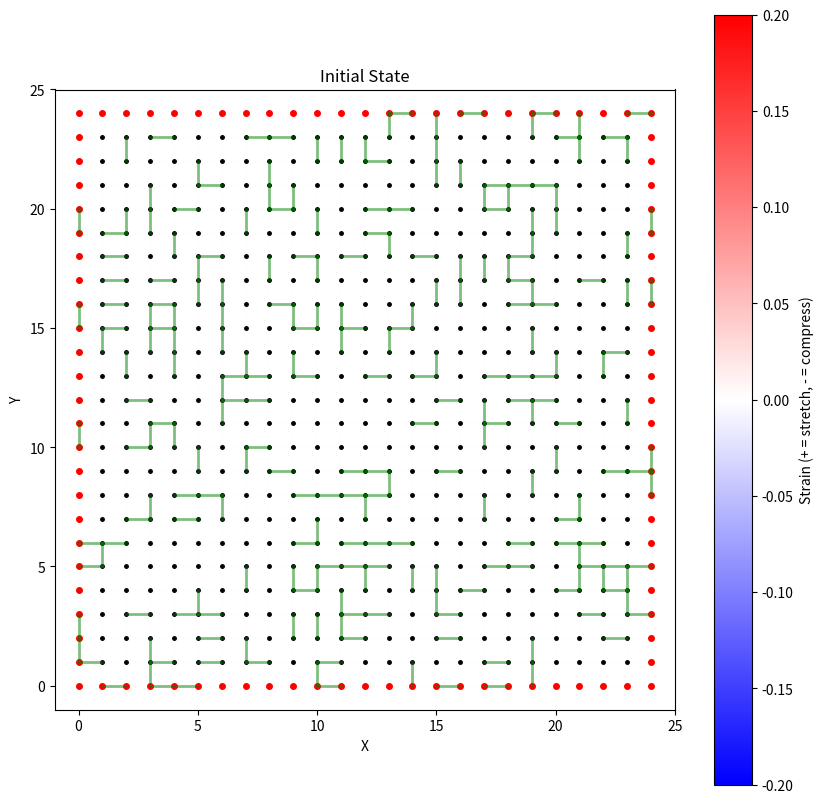
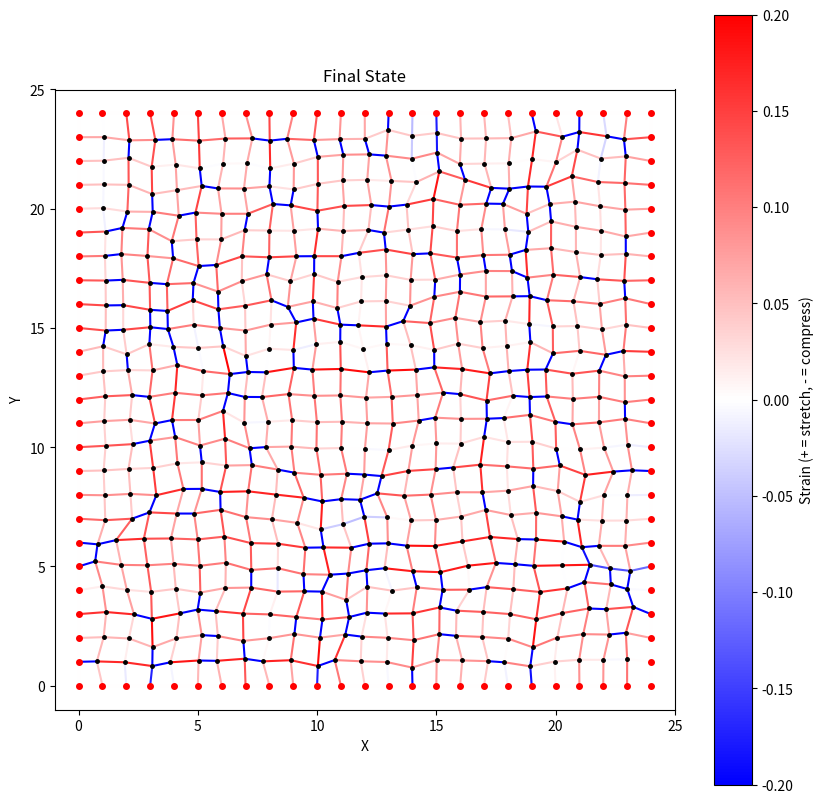

These charts were generated, in order, by the following Python code:
import random
import numpy as np 
import matplotlib.pyplot as plt
from matplotlib.collections import LineCollection
from matplotlib.colors import LinearSegmentedColormap

class GridClothSimulator:
    def __init__(self, rows=10, cols=10, spacing=1.0, sub_iterations=10, apply_redistribution=False):
        """
        Initialize a 2D grid cloth simulator.
        
        Args:
            rows (int): Number of rows in the grid
            cols (int): Number of columns in the grid
            spacing (float): Initial spacing between vertices
        """
        self.rows = rows
        self.cols = cols
        self.spacing = spacing
        self.sub_iterations = sub_iterations
        self.apply_redistribution = apply_redistribution
        
        # Initialize grid vertices
        x = np.linspace(0, (cols-1)*spacing, cols)
        y = np.linspace(0, (rows-1)*spacing, rows)
        X, Y = np.meshgrid(x, y)
        self.vertices = np.stack([X.flatten(), Y.flatten()], axis=1)
        
        # Initialize velocities
        self.velocities = np.zeros_like(self.vertices)
        
        # Create edges (horizontal and vertical)
        self.edges = self._create_edges()
        
        # Initialize edge constraints
        self.edge_rest_lengths = np.linalg.norm(
            self.vertices[self.edges[:, 1]] - self.vertices[self.edges[:, 0]], 
            axis=1
        )
        
        # Mark boundary vertices (vertices on the grid edges)
        self.is_boundary = self._identify_boundary_vertices()
        
        # Initialize simulation parameters
        self.damping = 0.8
        self.constraint_stiffness = 0.3
        self.dt = 1.0 / 60.0
        
        # Initialize edge constraints dictionary
        self.constrained_edges = {}  # Will store {edge_idx: target_length_ratio}
        
    def _create_edges(self):
        """Create horizontal and vertical edges for the grid."""
        edges = []
        
        # Horizontal edges
        for i in range(self.rows):
            for j in range(self.cols - 1):
                idx1 = i * self.cols + j
                idx2 = i * self.cols + (j + 1)
                edges.append([idx1, idx2])
                
        # Vertical edges
        for i in range(self.rows - 1):
            for j in range(self.cols):
                idx1 = i * self.cols + j
                idx2 = (i + 1) * self.cols + j
                edges.append([idx1, idx2])
                
        return np.array(edges)
    
    def _identify_boundary_vertices(self):
        """Identify vertices on the grid boundaries."""
        is_boundary = np.zeros(len(self.vertices), dtype=bool)
        
        # Mark top and bottom rows
        is_boundary[:self.cols] = True  # Top row
        is_boundary[-self.cols:] = True  # Bottom row
        
        # Mark left and right columns
        left_col = np.arange(0, self.rows * self.cols, self.cols)
        right_col = np.arange(self.cols - 1, self.rows * self.cols, self.cols)
        is_boundary[left_col] = True
        is_boundary[right_col] = True
        
        return is_boundary
    
    def add_edge_constraint(self, edge_idx, length_ratio, constraint_type="equality"):
        """
        Add a constraint to a specific edge.
        
        Args:
            edge_idx (int): Index of the edge to constrain
            length_ratio (float): Target/maximum length as a ratio of original length
            constraint_type (str): Type of constraint - "equality" or "inequality"
                                 "inequality" means length should be <= length_ratio * original_length
        """
        self.constrained_edges[edge_idx] = {
            'ratio': length_ratio,
            'type': constraint_type
        }
    
    def _apply_edge_constraints(self):
        """Apply edge length constraints with improved propagation."""
        # Number of sub-iterations for constraint satisfaction
        for _ in range(self.sub_iterations):
            # Get current edge vectors and lengths
            edge_vectors = self.vertices[self.edges[:, 1]] - self.vertices[self.edges[:, 0]]
            current_lengths = np.linalg.norm(edge_vectors, axis=1)
            
            # Calculate strain for all edges, considering inequality constraints
            strain = np.zeros_like(current_lengths)
            for i, length in enumerate(current_lengths):
                rest_length = self.edge_rest_lengths[i]
                if i in self.constrained_edges:
                    constraint = self.constrained_edges[i]
                    max_length = rest_length * constraint['ratio']
                    if constraint['type'] == "inequality":
                        # Only count strain if length exceeds maximum
                        if length > max_length:
                            strain[i] = (length - max_length) / rest_length
                        else:
                            strain[i] = 0
                    else:  # equality constraint
                        strain[i] = (length - max_length) / rest_length
                else:
                    strain[i] = (length - rest_length) / rest_length
            
            # Sort edges by strain magnitude to handle most strained edges first
            edge_order = np.argsort(np.abs(strain))[::-1]
            
            # Initialize corrections
            corrections = np.zeros_like(self.vertices)
            correction_weights = np.zeros(len(self.vertices))
            
            # Process edges in order of strain magnitude
            for edge_idx in edge_order:
                v1_idx, v2_idx = self.edges[edge_idx]
                
                # Skip if both vertices are boundary
                if self.is_boundary[v1_idx] and self.is_boundary[v2_idx]:
                    continue
                
                current_length = current_lengths[edge_idx]
                
                # Get constraint parameters for this edge
                target_length = self.edge_rest_lengths[edge_idx]
                if edge_idx in self.constrained_edges:
                    constraint = self.constrained_edges[edge_idx]
                    max_length = target_length * constraint['ratio']
                    
                    if constraint['type'] == "inequality":
                        # Only apply constraint if length exceeds maximum
                        if current_length <= max_length:
                            continue
                        target_length = max_length
                    else:  # equality constraint
                        target_length = max_length
                    
                    stiffness = 1.0  # Higher stiffness for constrained edges
                else:
                    stiffness = self.constraint_stiffness
                
                # Calculate strain-based correction
                if abs(current_length - target_length) > 1e-6:
                    # NOTE (key!!!): Correction magnitude is proportional to the length difference
                    direction = edge_vectors[edge_idx] / current_length
                    correction = direction * (current_length - target_length)
                    
                    # Weight correction based on distance from constrained edges
                    weight = stiffness * (1.0 + 5.0 * abs(strain[edge_idx]))
                    
                    # Apply weighted correction
                    if not self.is_boundary[v1_idx]:
                        corrections[v1_idx] += correction * weight / 2
                        correction_weights[v1_idx] += weight
                    
                    if not self.is_boundary[v2_idx]:
                        corrections[v2_idx] -= correction * weight / 2
                        correction_weights[v2_idx] += weight
            
            # Apply weighted corrections
            mask = correction_weights > 0
            corrections[mask] /= correction_weights[mask, np.newaxis]
            
            # Scale corrections based on maximum allowed movement
            max_movement = self.spacing * 0.1  # Limit per sub-iteration
            # NOTE: TRICK
            #max_movement = self.spacing * 1  # Limit per sub-iteration
            correction_magnitudes = np.linalg.norm(corrections, axis=1)
            scale_factors = np.minimum(1.0, max_movement / (correction_magnitudes + 1e-10))
            corrections *= scale_factors[:, np.newaxis]
            
            # Apply corrections
            self.vertices += corrections
            
            # Add some "material redistribution" by smoothing unconstrained regions
            if self.apply_redistribution:
                self._redistribute_material()
    
    # NOTE: Used optionally, works without it faster and roughly equally well
    def _redistribute_material(self):
        """Redistribute material by local averaging in unconstrained regions."""
        # Create a mask for vertices that are neither boundary nor part of constrained edges
        constrained_vertices = set()
        for edge_idx in self.constrained_edges:
            constrained_vertices.update(self.edges[edge_idx])
        
        free_vertices = np.ones(len(self.vertices), dtype=bool)
        free_vertices[list(constrained_vertices)] = False
        free_vertices[self.is_boundary] = False
        
        if not np.any(free_vertices):
            return
        
        # Create adjacency list for quick neighbor lookup
        adjacency = [[] for _ in range(len(self.vertices))]
        for v1, v2 in self.edges:
            adjacency[v1].append(v2)
            adjacency[v2].append(v1)
        
        # Compute averaged positions for free vertices
        new_positions = self.vertices.copy()
        for idx in np.where(free_vertices)[0]:
            neighbors = adjacency[idx]
            if neighbors:
                # Weight based on inverse strain of connecting edges
                weights = []
                neighbor_positions = []
                for neighbor in neighbors:
                    edge_idx = np.where((self.edges == idx) & (self.edges == neighbor))[0]
                    if len(edge_idx) == 0:
                        edge_idx = np.where((self.edges == neighbor) & (self.edges == idx))[0]
                    
                    if len(edge_idx) > 0:
                        edge_vector = self.vertices[neighbor] - self.vertices[idx]
                        current_length = np.linalg.norm(edge_vector)
                        strain = abs(current_length - self.edge_rest_lengths[edge_idx[0]]) / self.edge_rest_lengths[edge_idx[0]]
                        weight = 1.0 / (1.0 + strain)
                        weights.append(weight)
                        neighbor_positions.append(self.vertices[neighbor])
                
                if weights:
                    weights = np.array(weights)
                    weights /= np.sum(weights)
                    new_positions[idx] = np.average(neighbor_positions, axis=0, weights=weights)
        
        # Apply smoothed positions with relaxation factor
        relaxation = 0.5
        self.vertices[free_vertices] = (1 - relaxation) * self.vertices[free_vertices] + \
                                     relaxation * new_positions[free_vertices]

    def simulate(self, num_iterations=100, ineq_constraint=0.6, ineq_ratio_threshold=0.01, log_every=1):
        """
        Run the simulation with improved stability and constraint satisfaction.
        
        Args:
            num_iterations (int): Number of iterations to run
            log_every (int): Log statistics every N iterations
        """
        # Gradually increase stiffness for better convergence
        initial_stiffness = self.constraint_stiffness
        for iteration in range(num_iterations):
            # Adaptively adjust stiffness
            progress = iteration / num_iterations
            self.constraint_stiffness = initial_stiffness * (1.0 + 2.0 * progress)
            
            # Store previous positions
            prev_positions = self.vertices.copy()
            
            # Apply constraints with sub-iterations
            self._apply_edge_constraints()
            
            # Update velocities with adaptive damping
            non_boundary = ~self.is_boundary
            self.velocities[non_boundary] = (
                (self.vertices[non_boundary] - prev_positions[non_boundary]) / self.dt
            )
            
            # Adaptive damping based on progress
            adaptive_damping = self.damping * (1.0 - 0.5 * progress)
            # NOTE: TRICK
            #adaptive_damping = 1.0
            self.velocities *= adaptive_damping
            
            # Apply velocity updates
            self.vertices[non_boundary] += self.velocities[non_boundary] * self.dt

            # Log statistics every N iterations
            if iteration % log_every == 0:
                # Calculate current edge lengths
                edge_vectors = self.vertices[self.edges[:, 1]] - self.vertices[self.edges[:, 0]]
                current_lengths = np.linalg.norm(edge_vectors, axis=1)
                
                # Calculate length ratios compared to rest lengths
                length_ratios = current_lengths / self.edge_rest_lengths
                
                # Find maximum edge length ratio
                max_ratio = length_ratios.max()
                max_ratio_idx = length_ratios.argmax()
                
                # Find edges with significant deviation (>= threshold from original length)
                EPS = 1e-4
                significant_deviations = length_ratios > ineq_ratio_threshold + EPS
                
                # Track constrained edges specifically
                constrained_edges_stats = {}
                for edge_idx, constraint in self.constrained_edges.items():
                    current_ratio = length_ratios[edge_idx]
                    constrained_edges_stats[edge_idx] = {
                        'target_ratio': constraint['ratio'],
                        'current_ratio': current_ratio,
                        'deviation': current_ratio - constraint['ratio']
                    }
                
                # Calculate statistics for constrained edges
                unsatisfied_constraints = []
                for edge_idx, stats in constrained_edges_stats.items():
                    if stats['current_ratio'] > stats['target_ratio']:
                        v_idx1, v_idx2 = self.edges[edge_idx]
                        if not self.is_boundary[v_idx1] and not self.is_boundary[v_idx2]:
                            unsatisfied_constraints.append(edge_idx)
                
                print(f"\nIteration {iteration}:")
                print(f"Max length ratio: {max_ratio:.3f} (edge {max_ratio_idx})")
                
                # Log general deviation statistics
                if np.any(significant_deviations):
                    significant_ratios = length_ratios[significant_deviations]
                    mean_deviation = np.mean(significant_ratios)
                    median_deviation = np.median(significant_ratios)
                    num_deviating = np.sum(significant_deviations)
                    
                    print(f"Number of edges deviating ≥{(ineq_ratio_threshold - 1) * 100}%: {num_deviating}")
                    print(f"Mean ratio of deviating edges: {mean_deviation:.3f}")
                    print(f"Median ratio of deviating edges: {median_deviation:.3f}")
                else:
                    print(f"No edges deviating ≥{(ineq_ratio_threshold - 1) * 100:.1f}% from original length")
                
                # Log constrained edges statistics
                if constrained_edges_stats:
                    print("\nConstrained Edges Statistics:")
                    print(f"Total constrained edges: {len(self.constrained_edges)}")
                    print(f"Unsatisfied constraints: {len(unsatisfied_constraints)}")
                    
                    if unsatisfied_constraints:
                        deviations = [constrained_edges_stats[idx]['deviation'] 
                                    for idx in unsatisfied_constraints]
                        print(f"Mean deviation from target: {np.mean(deviations):.3f}")
                        print(f"Max deviation from target: {np.max(deviations):.3f}")
                        #print("Unsatisfied edge indices:", unsatisfied_constraints)
                    else:
                        print("All constraints satisfied!")
    
    def visualize(self, title="Grid Cloth Simulation", final=False):
        """Visualize the current state of the grid."""
        fig, ax = plt.subplots(figsize=(10, 10))
        
        # Draw edges with color based on stretch/compression
        edge_vectors = self.vertices[self.edges[:, 1]] - self.vertices[self.edges[:, 0]]
        current_lengths = np.linalg.norm(edge_vectors, axis=1)
        strain = (current_lengths - self.edge_rest_lengths) / self.edge_rest_lengths
        
        # Create line segments for visualization
        segments = np.stack([self.vertices[self.edges[:, 0]], 
                           self.vertices[self.edges[:, 1]]], axis=1)
        
        # Create custom colormap (blue -> white -> red)
        colors = [(0, 0, 1), (1, 1, 1), (1, 0, 0)]
        cmap = LinearSegmentedColormap.from_list("custom", colors, N=256)
        
        # Create line collection with colors based on strain
        lc = LineCollection(segments, cmap=cmap, norm=plt.Normalize(-0.2, 0.2))
        lc.set_array(strain)
        
        # Add lines to plot
        ax.add_collection(lc)
        
        # Plot vertices
        ax.plot(self.vertices[:, 0], self.vertices[:, 1], 'k.', markersize=5)
        
        # Highlight boundary vertices
        ax.plot(self.vertices[self.is_boundary, 0], 
                self.vertices[self.is_boundary, 1], 
                'r.', markersize=8)
        
        # Highlight constrained edges
        if self.constrained_edges:
            for edge_idx in self.constrained_edges:
                #if self.constrained_edges[edge_idx]['type'] == 'equality':
                if not final:
                    v1, v2 = self.edges[edge_idx]
                    ax.plot([self.vertices[v1, 0], self.vertices[v2, 0]],
                        [self.vertices[v1, 1], self.vertices[v2, 1]],
                        'g-', linewidth=2, alpha=0.5)
        
        # Add colorbar
        plt.colorbar(lc, ax=ax, label='Strain (+ = stretch, - = compress)')
        
        # Set plot properties
        ax.set_aspect('equal')
        ax.set_title(title)
        ax.set_xlabel('X')
        ax.set_ylabel('Y')
        
        # Set limits with some padding
        padding = self.spacing
        ax.set_xlim(self.vertices[:, 0].min() - padding, 
                   self.vertices[:, 0].max() + padding)
        ax.set_ylim(self.vertices[:, 1].min() - padding, 
                   self.vertices[:, 1].max() + padding)
        
        plt.savefig('ineq.png', dpi=300, bbox_inches='tight')
        plt.show()

# Example usage
if __name__ == "__main__":
    GRID_SIZE = 25
    NROWS = GRID_SIZE
    NCOLS = GRID_SIZE
    NEDGES = (NROWS - 1) * NCOLS * 2
    
    INEQ_RATIO = 1.09
    INEQ_CONSTRAINT = 0.6
    
    # Create simulator with a 10x10 grid
    simulator = GridClothSimulator(rows=NROWS, cols=NCOLS, spacing=1.0)

    #eq_edge_idxs = [250, 24, 33, 121, 135, 147]
    stretching_edge_idxs = random.sample(range(0, NEDGES), NEDGES // 5)

    # Add some equality constraints for comparison
    for edge_idx in stretching_edge_idxs:
        simulator.add_edge_constraint(edge_idx, INEQ_CONSTRAINT, "inequality")
    
    # NOTE: When these inequalities are included as well, the above constraints are significantly better satisfied
    #for edge_idx in [x for x in range(NEDGES) if x not in stretching_edge_idxs]:
    #    simulator.add_edge_constraint(edge_idx, INEQ_RATIO, "inequality")
    
    # Visualize initial state
    simulator.visualize("Initial State")
    
    # Run simulation
    simulator.simulate(num_iterations=50, ineq_constraint=INEQ_CONSTRAINT, ineq_ratio_threshold=INEQ_RATIO)
    
    # Visualize final state
    simulator.visualize("Final State", final=True)
